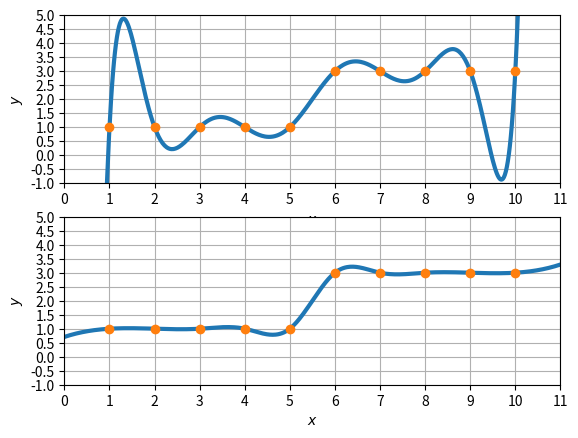

Generate this figure with matplotlib:
# Python initialisieren :
import matplotlib.pyplot as pl
import scipy.interpolate as ip
import numpy as np
# Parameter :
x_data = np.array([1., 2., 3., 4., 5., 6., 7., 8., 9., 10.])
y_data = np.array([1., 1., 1., 1., 1., 3., 3., 3., 3., 3.])
x_0 = 0
x_E = 11
y_a = -1
y_b = 5
N = 501
lw = 3
sp = 0.2
fig = 1
tc_x = np.r_[x_0:x_E + 1]
tc_y = np.r_[y_a:y_b + 0.5:0.5]
# Berechnungen :
po = ip.BarycentricInterpolator(x_data, y_data)
cs = ip.CubicSpline(x_data, y_data)
# Daten :
u_data = np.linspace(x_0, x_E, N)
v_data = po(u_data)
w_data = cs(u_data)
# Plot :
[fh, ax] = pl.subplots(2, 1)
ax[0].plot(u_data, v_data, linewidth=lw)
ax[0].plot(x_data, y_data, "o", linewidth=lw)
ax[0].set_xlabel(r"$x$")
ax[0].set_ylabel(r"$y$")
ax[0].set_xticks(tc_x)
ax[0].set_yticks(tc_y)
ax[0].grid(visible = True )
ax[0].axis([x_0 ,x_E ,y_a ,y_b])
ax[1].plot(u_data ,w_data , linewidth=lw)
ax[1].plot(x_data ,y_data ,"o", linewidth=lw)
ax[1].set_xlabel(r"$x$")
ax[1].set_ylabel(r"$y$")
ax[1].set_xticks(tc_x)
ax[1].set_yticks(tc_y)
ax[1].grid(visible = True)
ax[1].axis([x_0, x_E, y_a, y_b])
pl.subplots_adjust(hspace=sp)
pl.show()
